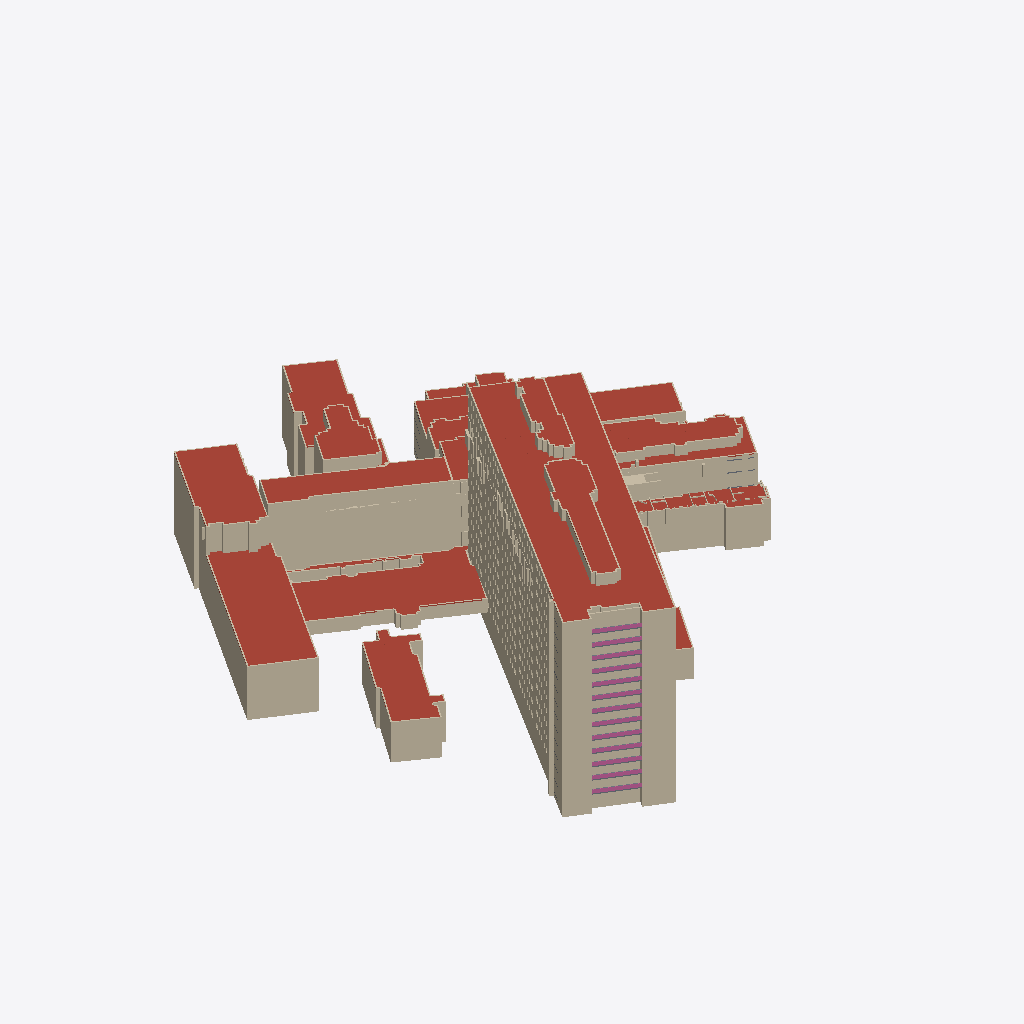
Isometric view of an IFC building model (IFC-SPF (STEP), schema IFC4, length unit metre), seen from the south-west, elements coloured by IFC class (only those large enough to see are counted): 254 walls (beige), 120 roofs (red-brown), 13 railings (pink), 13 slabs (grey).
Extent 150.4 m × 159.9 m × 58.4 m (x, y, z). Storeys (39): Hele bygget at 15.53 m; Hele bygget at 15.74 m; 1. etasje at 16.40 m; Hele bygget at 16.88 m; Hele bygget at 19.91 m; 2. etasje at 20.24 m; 2. etasje at 20.24 m; 2. etasje at 20.28 m; Hele bygget at 22.53 m; Hele bygget at 22.53 m; Hele bygget at 23.38 m; 3. etasje at 23.54 m; 3. etasje at 23.54 m; 3. etasje at 23.54 m; Hele bygget at 23.54 m; 3. etasje at 24.24 m. Elements (10322): 6882 IfcWall, 1975 IfcWindow, 1432 IfcSlab, 20 IfcColumn, 13 IfcRailing.

HEADER;
FILE_DESCRIPTION(('ViewDefinition [CoordinationView]'),'2;1');
FILE_NAME('','2026-10-28T18:27:02',(''),(''),'IfcOpenShell 0.9.0post1+b5e509b','IfcOpenShell 0.9.0post1+b5e509b','');
FILE_SCHEMA(('IFC4'));
ENDSEC;
DATA;
#1=IFCPROJECT('3qlQOtdwXKARWQZVRVmIng',$,'Gamle Drammen sykehus',$,$,$,$,(#10),#5);
#14=IFCSITE('11mSKwwmDRxADERW87AjM$',$,'Dronninggata 28, Drammen',$,$,#23,$,$,$,$,$,$,$,$);
#24=IFCBUILDING('2AY4HH5zXILxWtK6cOPr5b',$,'Sentralblokka',$,$,#33,$,$,$,$,$,$);
#130292=IFCBUILDING('23wENKJG9UFQfrQ2USF1oL',$,'Sentralblokka, sidebygg',$,$,#130300,$,$,$,$,$,$);
#131977=IFCBUILDING('3e3lFEUcDRmRGPnfUc9i43',$,'Kirurgisk poliklinikk',$,$,#131985,$,$,$,$,$,$);
#134110=IFCBUILDING('37Slr3DInVPxizlYc_hA$a',$,'Midtfløy',$,$,#134118,$,$,$,$,$,$);
#136115=IFCBUILDING('0m2bEkoaXGXR16f4hvaJ6u',$,'Vestfløy',$,$,#136123,$,$,$,$,$,$);
#137244=IFCBUILDING('28MlKPf_zOG8yuEF3ZNeGZ',$,'Venstre nordfløy',$,$,#137252,$,$,$,$,$,$);
#139211=IFCBUILDING('2AlfJ$YOHQSPeDdikCXcO_',$,'MR-bygget',$,$,#139219,$,$,$,$,$,$);
#139792=IFCBUILDING('3XsQay189QWgUdBkDrX$1o',$,'Østre nordfløy',$,$,#139800,$,$,$,$,$,$);
#148274=IFCBUILDING('11spOmNNvT1xpC4awzNkXy',$,'Østfløy',$,$,#148282,$,$,$,$,$,$);
#162722=IFCBUILDING('1B2Z1muyDJevztNhBw2sc2',$,'Bygg ved Dronninggata (fyrhus/tøysentral?)',$,$,#162730,$,$,$,$,$,$);
#163591=IFCBUILDING('2k0MES9JfPUOljnrP$F6XQ',$,'Trappehus nordøst',$,$,#163599,$,$,$,$,$,$);
#164784=IFCBUILDING('0bXRmDvrDN$vAPHya1sxFX',$,'Operasjonsmodulen',$,$,#164792,$,$,$,$,$,$);
#166131=IFCBUILDING('0jJBs7EMTM6hr2QPlWlKqR',$,'Bod ved Tybrings gate',$,$,#166139,$,$,$,$,$,$);
#43=IFCBUILDINGSTOREY('1GQ$BtDF9O9foZzcGq3$qG',$,'1. etasje',$,$,#159,$,$,$,16.4);
#47=IFCBUILDINGSTOREY('1ORGupwSnRFAgx6ToKGKH7',$,'2. etasje',$,$,#164,$,$,$,20.28);
#51=IFCBUILDINGSTOREY('2iWvZ3U2nI7OS_IBiNOb1v',$,'3. etasje',$,$,#169,$,$,$,24.24);
#55=IFCBUILDINGSTOREY('383C6OvDHSowmHeblCRBZ9',$,'4. etasje',$,$,#109,$,$,$,28.01);
#59=IFCBUILDINGSTOREY('21Z0yr6xTHVAHe9W7zuOlO',$,'5. etasje',$,$,#119,$,$,$,31.77);
#63=IFCBUILDINGSTOREY('2g0$CHVizJmRmJxpUaZS18',$,'6. etasje',$,$,#134,$,$,$,35.53);
#67=IFCBUILDINGSTOREY('09S5_T59PGluRV04cOME_q',$,'7. etasje',$,$,#144,$,$,$,39.3);
#71=IFCBUILDINGSTOREY('3JO4V7VGzNmumFtMJiTkuk',$,'8. etasje',$,$,#149,$,$,$,43.06);
#75=IFCBUILDINGSTOREY('2X0Zrcet9Pme3GrQ7PmtX8',$,'9. etasje',$,$,#104,$,$,$,46.82);
#79=IFCBUILDINGSTOREY('2RigykoybKOh2L26lxGQle',$,'10. etasje',$,$,#154,$,$,$,50.58);
#83=IFCBUILDINGSTOREY('0ybGbB5FvQPfFTnuX$ij3D',$,'11. etasje',$,$,#129,$,$,$,54.35);
#87=IFCBUILDINGSTOREY('2j38UG_d9GjQYckhCAbDvG',$,'12. etasje',$,$,#114,$,$,$,58.11);
#91=IFCBUILDINGSTOREY('3eGiP88HzIiwr9Cmbj3EdX',$,'13. etasje',$,$,#124,$,$,$,61.87);
#95=IFCBUILDINGSTOREY('2HiwQfaxfPp8HoJ3FWf0gR',$,'14. etasje',$,$,#139,$,$,$,65.64);
#130307=IFCBUILDINGSTOREY('2v_qzoF5LJrwzsJm_x2auZ',$,'Hele bygget',$,$,#130316,$,$,$,15.53);
#131993=IFCBUILDINGSTOREY('3dl$dQmvPMgO8GIkDmB9xf',$,'Hele bygget',$,$,#132002,$,$,$,19.91);
#134128=IFCBUILDINGSTOREY('0yqdLejUDNrvFsS15SWg6Z',$,'2. etasje',$,$,#134182,$,$,$,20.24);
#134132=IFCBUILDINGSTOREY('3xKMPIwGPPuOcVXuDzf8gW',$,'3. etasje',$,$,#134157,$,$,$,23.54);
#134136=IFCBUILDINGSTOREY('0lEX0nbe9RPOnrkSIIhJjR',$,'4. etasje',$,$,#134162,$,$,$,27.76);
#134140=IFCBUILDINGSTOREY('0xrqipehPNSQIqtiZ8ElRt',$,'5. etasje',$,$,#134167,$,$,$,32.02);
#134144=IFCBUILDINGSTOREY('2URPnn$aHS1g9Oeh5CCqcV',$,'6. etasje',$,$,#134172,$,$,$,35.44);
#134148=IFCBUILDINGSTOREY('0j0xnUl65P2O0MWeLhDlkR',$,'7. etasje',$,$,#134177,$,$,$,39.11);
#136132=IFCBUILDINGSTOREY('1Zn9bgy95L7galoPwp_FZQ',$,'Hele bygget',$,$,#136141,$,$,$,16.88);
#137259=IFCBUILDINGSTOREY('0gN8gkFB9OoRYigFQ2KfKz',$,'Hele bygget',$,$,#137268,$,$,$,22.53);
#139226=IFCBUILDINGSTOREY('12_95M3EHOJAB$ZSUXe0tA',$,'Hele bygget',$,$,#139235,$,$,$,22.53);
#139808=IFCBUILDINGSTOREY('0HN3qAaZTSIflrdwczXh1R',$,'3. etasje',$,$,#139838,$,$,$,23.54);
#139812=IFCBUILDINGSTOREY('3w5oLq8EzJlOC$5ViTI_Sm',$,'4. etasje',$,$,#139843,$,$,$,27.76);
#139816=IFCBUILDINGSTOREY('0SFUJWSKnNF9P15nuUxiKS',$,'5. etasje',$,$,#139848,$,$,$,32.02);
#139820=IFCBUILDINGSTOREY('1H$zunUF5S88pcqAbEKjX0',$,'6. etasje',$,$,#139853,$,$,$,35.52);
#139824=IFCBUILDINGSTOREY('2unMjR6C1UUObTauHARa$G',$,'7. etasje',$,$,#139833,$,$,$,38.38);
#148292=IFCBUILDINGSTOREY('1Af_X1765ORxECYBuk4rwQ',$,'2. etasje',$,$,#148317,$,$,$,20.24);
#148296=IFCBUILDINGSTOREY('3XMPO6nRDP4RlCmjGPINPM',$,'3. etasje',$,$,#148322,$,$,$,23.54);
#148300=IFCBUILDINGSTOREY('3yY03xVYTIHOSttVw_7iJc',$,'4. etasje',$,$,#148327,$,$,$,27.76);
#148304=IFCBUILDINGSTOREY('3xScmYbavIP8L$YPO4QSE_',$,'5. etasje',$,$,#148332,$,$,$,32.02);
#148308=IFCBUILDINGSTOREY('2d285vsuLO7PRjzw67RGus',$,'6. etasje',$,$,#148337,$,$,$,35.52);
#162737=IFCBUILDINGSTOREY('2H8TCMjg1VcR9G0IESHIXI',$,'Hele bygget',$,$,#162746,$,$,$,15.74);
#163606=IFCBUILDINGSTOREY('31ohnJj3DL9PJysr6jT4Ml',$,'Hele bygget',$,$,#163615,$,$,$,23.54);
#164801=IFCBUILDINGSTOREY('2kJTao8EbOU9BrRU9c5bGy',$,'5. etasje',$,$,#164810,$,$,$,32.02);
#166145=IFCBUILDINGSTOREY('0Ta5Y3ssHQIP5p2EHNFMFn',$,'Hele bygget',$,$,#166154,$,$,$,23.38);
#6224=IFCSLAB('2YCsW0Y0LPFRCM1QuQXdfB',$,'Tak',$,$,#129631,#6239,$,.ROOF.);
#136542=IFCSLAB('1pPlvXM11MjBmydUAUnLy1',$,'Tak',$,$,#137233,#136557,$,.ROOF.);
#132867=IFCSLAB('0VHOU0$jrVYAWp3PYReErI',$,'Tak',$,$,#133784,#132882,$,.ROOF.);
#136350=IFCWALL('0HCzwz19DVsPEoYQI$g70v',$,'Yttervegg',$,$,#137128,#136365,$,.SOLIDWALL.);
#130797=IFCWALL('05jZ0LNYfQPvh0ydXCyVPh',$,'Yttervegg',$,$,#131931,#130812,$,.SOLIDWALL.);
#15134=IFCSLAB('0rebO8gn5JSQJG$GO2pxSV',$,'Tak',$,$,#128061,#15149,$,.ROOF.);
#135193=IFCSLAB('1RORMQa3THv9Vy9T4Ynd1S',$,'Tak',$,$,#136099,#135208,$,.ROOF.);
#136696=IFCSLAB('0y9HUB2TLVWukg06IEXqIK',$,'Tak',$,$,#137078,#136711,$,.ROOF.);
#164961=IFCSLAB('2dEJNugjXKqe50ZhDCLJXO',$,'Tak',$,$,#166030,#164976,$,.ROOF.);
#136302=IFCWALL('04Zt$LajrTpxZ2XsUh0zJS',$,'Yttervegg',$,$,#137063,#136317,$,.SOLIDWALL.);
#134743=IFCWALL('1FegJ1_7nVF8Qzg9nSzBNY',$,'Yttervegg',$,$,#136079,#134758,$,.SOLIDWALL.);
#20084=IFCSLAB('3LYKpArtjUJOPIGHdhMBZv',$,'Tak',$,$,#128971,#20099,$,.ROOF.);
#134695=IFCWALL('3E6iryQ5bVgfQkZKBXBjSE',$,'Yttervegg',$,$,#135921,#134710,$,.SOLIDWALL.);
#162907=IFCWALL('07x0_NkIvVluFgmE25JzpF',$,'Yttervegg',$,$,#163495,#162922,$,.SOLIDWALL.);
#134679=IFCWALL('0HknbSM_TPMxybIY$Z0bDm',$,'Yttervegg',$,$,#135850,#134694,$,.SOLIDWALL.);
#136718=IFCSLAB('3GoaCCKGTRrRFoXrBFgpFE',$,'Tak',$,$,#137118,#136733,$,.ROOF.);
#163155=IFCSLAB('3f8sFVWY9PeAF$H2eJ7Dx5',$,'Tak',$,$,#163485,#163170,$,.ROOF.);
#138105=IFCSLAB('3IiP4ZHhvKKPGFN331oVwX',$,'Tak',$,$,#138955,#138120,$,.ROOF.);
#136334=IFCWALL('0I$ccZ6tjP1wxAaqzrr8mn',$,'Yttervegg',$,$,#137108,#136349,$,.SOLIDWALL.);
#134711=IFCWALL('1SdiWkTBjIwxKlVe_NoUjx',$,'Yttervegg',$,$,#135962,#134726,$,.SOLIDWALL.);
#130733=IFCWALL('3wAE$ouxLIChxM$D6_iOqy',$,'Yttervegg',$,$,#131791,#130748,$,.SOLIDWALL.);
#1962=IFCWALL('0npIM948vUO86ns4NqnBFq',$,'Yttervegg',$,$,#129201,#1977,$,.SOLIDWALL.);
#149554=IFCWALL('2AlqNoPzXIjuljyMRno7mX',$,'Yttervegg',$,$,#161414,#149569,$,.SOLIDWALL.);
#135061=IFCSLAB('1Fs7z6snHPfxxoz$CuTUk5',$,'Tak',$,$,#136049,#135076,$,.ROOF.);
#131133=IFCSLAB('23BSTL3FnK0uRFehg75wOO',$,'Tak',$,$,#131831,#131148,$,.ROOF.);
#149570=IFCWALL('0Ksf1lDHrUphgnBjR1SPtr',$,'Yttervegg',$,$,#161430,#149585,$,.SOLIDWALL.);
#16124=IFCSLAB('1xSQwV9hLSXePFS0H1B2I6',$,'Tak',$,$,#129081,#16139,$,.ROOF.);
#134727=IFCWALL('02bx31aXLTzhHigk_HMZCE',$,'Yttervegg',$,$,#136023,#134742,$,.SOLIDWALL.);
#1834=IFCWALL('3EdrxUvWfMr8PLaV25ycd8',$,'Yttervegg',$,$,#117208,#1849,$,.SOLIDWALL.);
#1882=IFCWALL('2wYUSM_NrNUhC4t5gq0RGR',$,'Yttervegg',$,$,#121296,#1897,$,.SOLIDWALL.);
#1946=IFCWALL('1gEA97_IbPyeDG8Pu64Z6z',$,'Yttervegg',$,$,#127125,#1961,$,.SOLIDWALL.);
#1802=IFCWALL('0DCgE9UbvNXOIm0X__ankO',$,'Yttervegg',$,$,#114566,#1817,$,.SOLIDWALL.);
#1850=IFCWALL('2z94dlGC1OefVg$Vr0c2t6',$,'Yttervegg',$,$,#118549,#1865,$,.SOLIDWALL.);
#1866=IFCWALL('1OVJdHjBbKSfyIyATjeSAy',$,'Yttervegg',$,$,#119920,#1881,$,.SOLIDWALL.);
#1786=IFCWALL('2bzmIAY8XMeOxjqlKTwCkr',$,'Yttervegg',$,$,#113305,#1801,$,.SOLIDWALL.);
#1818=IFCWALL('3gD8tGDYfHBBhAqXWd9NDl',$,'Yttervegg',$,$,#115877,#1833,$,.SOLIDWALL.);
#18764=IFCSLAB('3v0SFDgv5H59xhgEecWVLV',$,'Tak',$,$,#129796,#18779,$,.ROOF.);
#17114=IFCSLAB('3WeejT9arT3RDn15Np1qRJ',$,'Tak',$,$,#127991,#17129,$,.ROOF.);
#153862=IFCSLAB('1DIJcVsSnUvROKfVlOA8cy',$,'Tak',$,$,#162206,#153877,$,.ROOF.);
#1898=IFCWALL('04Ulgn0kTJRg5TFVUqhYSU',$,'Yttervegg',$,$,#122737,#1913,$,.SOLIDWALL.);
#21074=IFCSLAB('2gAM0IPUfHlPHJ88ztyX15',$,'Tak',$,$,#130226,#21089,$,.ROOF.);
#1770=IFCWALL('2JPXhNsJ1GbwjK2RgVC5FU',$,'Yttervegg',$,$,#112049,#1785,$,.SOLIDWALL.);
#132499=IFCWALL('2m4RQvelXVF9zMWekmEuve',$,'Yttervegg',$,$,#133814,#132514,$,.SOLIDWALL.);
#1754=IFCWALL('3n_gS2GLvObR4DxuPr2OS7',$,'Yttervegg',$,$,#111483,#1769,$,.SOLIDWALL.);
#14804=IFCSLAB('18O$akcbbU_vpYHuoCK8ha',$,'Tak',$,$,#130141,#14819,$,.ROOF.);
#4250=IFCWALL('1ZDuDQyXLNVu2xoho_fhU7',$,'Yttervegg',$,$,#129671,#4265,$,.SOLIDWALL.);
#132483=IFCWALL('1xk62kPRHKm8Lu9ccYeCgZ',$,'Yttervegg',$,$,#133769,#132498,$,.SOLIDWALL.);
#142342=IFCSLAB('2tB_yhHCPVWPuBV$4H47HS',$,'Tak',$,$,#147697,#142357,$,.ROOF.);
#136414=IFCWALL('216BwPrPPKK94YDUn8mf4C',$,'Yttervegg',$,$,#137228,#136429,$,.SOLIDWALL.);
#137637=IFCWALL('1eGmv7VvLQGf16Dz5n6IXQ',$,'Yttervegg',$,$,#139055,#137652,$,.SOLIDWALL.);
#138303=IFCSLAB('21lTfxpuTSFvMwBy1euw9E',$,'Tak',$,$,#139125,#138318,$,.ROOF.);
#132911=IFCSLAB('0O9feOoxHO1PruVtaGbkUt',$,'Tak',$,$,#133879,#132926,$,.ROOF.);
#153752=IFCSLAB('1Rp0e72yLSl9ugr15V9Emh',$,'Tak',$,$,#162016,#153767,$,.ROOF.);
#138347=IFCSLAB('12bSZ4HcPR$vhlc7L8VgZY',$,'Tak',$,$,#138920,#138362,$,.ROOF.);
#134647=IFCWALL('1dRIfDakHN0usWySZ6CMrq',$,'Yttervegg',$,$,#136059,#134662,$,.SOLIDWALL.);
#138149=IFCSLAB('2q8pZeGefIh9tIkMbpRpTu',$,'Tak',$,$,#139070,#138164,$,.ROOF.);
#162891=IFCWALL('1csROPkS1IRubL82BbAkp6',$,'Yttervegg',$,$,#163475,#162906,$,.SOLIDWALL.);
#19754=IFCSLAB('3m$UendIzKEh4dZ1Vbbisj',$,'Tak',$,$,#128606,#19769,$,.ROOF.);
#149586=IFCWALL('3sOBw4R21MrODehWKm3YOr',$,'Yttervegg',$,$,#161921,#149601,$,.SOLIDWALL.);
#163111=IFCSLAB('1KKcAxYB1LT9ouH7isLD0W',$,'Tak',$,$,#163575,#163126,$,.ROOF.);
#163177=IFCSLAB('0pVXfWRF9LeAtwJzJUnpt6',$,'Tak',$,$,#163505,#163192,$,.ROOF.);
#9194=IFCSLAB('2hAWAQVsLOHQnSQ6z5qaXn',$,'Tak',$,$,#128266,#9209,$,.ROOF.);
#136318=IFCWALL('119udSvy5VCwHFSJi58tAS',$,'Yttervegg',$,$,#137088,#136333,$,.SOLIDWALL.);
#143178=IFCSLAB('0GkR7T9G1HG9mVxcYfKKT1',$,'Tak',$,$,#148063,#143193,$,.ROOF.);
#134631=IFCWALL('2RRt16iRTNCgoCvWaIxmrG',$,'Yttervegg',$,$,#136013,#134646,$,.SOLIDWALL.);
#2442=IFCWALL('3FdmBjOOjP69AkTCuETA9x',$,'Yttervegg',$,$,#130076,#2457,$,.SOLIDWALL.);
#149730=IFCWALL('28naZEoWfNo9MxSbdSRvei',$,'Yttervegg',$,$,#162146,#149745,$,.SOLIDWALL.);
#132739=IFCWALL('10vcsVj3zVCBZOMLBjsOl5',$,'Yttervegg',$,$,#133779,#132754,$,.SOLIDWALL.);
#134599=IFCWALL('0d9gS4tR9VxAB7aqdPGn9F',$,'Yttervegg',$,$,#135901,#134614,$,.SOLIDWALL.);
#1930=IFCWALL('2BJLVojdbMtPKdfkXKMqSv',$,'Yttervegg',$,$,#125634,#1945,$,.SOLIDWALL.);
#137605=IFCWALL('0qZcRerjjN4wKWPDyJDXhq',$,'Yttervegg',$,$,#138980,#137620,$,.SOLIDWALL.);
#130637=IFCWALL('1ysiAG_qnGpPkTwxfkkQ7f',$,'Yttervegg',$,$,#131851,#130652,$,.SOLIDWALL.);
#134615=IFCWALL('0XqqQ34U9OJfgrfYJZfOOo',$,'Yttervegg',$,$,#135952,#134630,$,.SOLIDWALL.);
#162875=IFCWALL('1bY_TXV5HJffL67SJhA9wB',$,'Yttervegg',$,$,#163455,#162890,$,.SOLIDWALL.);
#132515=IFCWALL('1dl6lsPXrN$R$cbAHs2LYg',$,'Yttervegg',$,$,#133864,#132530,$,.SOLIDWALL.);
#2250=IFCWALL('2uXCGTX_LPLPezGjahlYka',$,'Yttervegg',$,$,#111979,#2265,$,.SOLIDWALL.);
#2234=IFCWALL('175VAafvjNwOMPoSeJJGZi',$,'Yttervegg',$,$,#111438,#2249,$,.SOLIDWALL.);
#2426=IFCWALL('0TuMZ6yhHJ8fL7yTKcT5rh',$,'Yttervegg',$,$,#127055,#2441,$,.SOLIDWALL.);
#2314=IFCWALL('2jNAO8pIjQZvuIPKvVIX4s',$,'Yttervegg',$,$,#117128,#2329,$,.SOLIDWALL.);
#2298=IFCWALL('2ATPO5ehbPTRLU64_Qnj6c',$,'Yttervegg',$,$,#115787,#2313,$,.SOLIDWALL.);
#2362=IFCWALL('1swWA7GhXOxP3yytzx705i',$,'Yttervegg',$,$,#121231,#2377,$,.SOLIDWALL.);
#151552=IFCSLAB('0_hOpNWf1Nvhn65JRJi0_q',$,'Tak',$,$,#162606,#151567,$,.ROOF.);
#2346=IFCWALL('0iexEwaPHTsfQd_lft3qBL',$,'Yttervegg',$,$,#119855,#2361,$,.SOLIDWALL.);
#2410=IFCWALL('1_9Pd5AQjMcxtY82Noy0pF',$,'Yttervegg',$,$,#125549,#2425,$,.SOLIDWALL.);
#2266=IFCWALL('1P9OOo0mHS6OuyoJkgxCUA',$,'Yttervegg',$,$,#113230,#2281,$,.SOLIDWALL.);
#2282=IFCWALL('334bL14jTGOv9VdOwYNwyC',$,'Yttervegg',$,$,#114486,#2297,$,.SOLIDWALL.);
#2330=IFCWALL('0qXQdqmWDLJfN3fJGmchiH',$,'Yttervegg',$,$,#118474,#2345,$,.SOLIDWALL.);
#2378=IFCWALL('0tJ67bGGnPP92wd8e$_POP',$,'Yttervegg',$,$,#122657,#2393,$,.SOLIDWALL.);
#2394=IFCWALL('0emEyn$pvNsPgf0NlIV$g9',$,'Yttervegg',$,$,#124078,#2409,$,.SOLIDWALL.);
#137573=IFCWALL('3035KcVpbO7h7PN6FPyF_T',$,'Yttervegg',$,$,#138895,#137588,$,.SOLIDWALL.);
#6554=IFCSLAB('3NJr94PWrP_hLArSOpIGKb',$,'Tak',$,$,#130096,#6569,$,.ROOF.);
#164891=IFCWALL('317trv2cTL4BNLl3$YljJc',$,'Yttervegg',$,$,#166115,#164906,$,.SOLIDWALL.);
#2682=IFCWALL('3TKctDpM5Gfha9BaI6eWOG',$,'Yttervegg',$,$,#130256,#2697,$,.SOLIDWALL.);
#163067=IFCSLAB('0rQTs6iEbIjfjPTKzGAPSz',$,'Tak',$,$,#163535,#163082,$,.ROOF.);
#136494=IFCWALL('0J83wMPCfH0wOJeu3mrKrj',$,'Yttervegg',$,$,#137158,#136509,$,.SOLIDWALL.);
#10514=IFCSLAB('2RihvPRSLNHetxairFy2Fl',$,'Tak',$,$,#129761,#10529,$,.ROOF.);
#4058=IFCWALL('0wubC_0ZPQORkBBmzfbXny',$,'Yttervegg',$,$,#112644,#4073,$,.SOLIDWALL.);
#152102=IFCSLAB('37ALxpodfJqO3ncE$Bwwps',$,'Tak',$,$,#162676,#152117,$,.ROOF.);
#394=IFCWALL('2zmqWlS5LLTOuv0c3ykwAa',$,'Yttervegg',$,$,#129826,#409,$,.SOLIDWALL.);
#130957=IFCSLAB('1ijfZeFsPQwflcfE4lxcNV',$,'Tak',$,$,#131721,#130972,$,.ROOF.);
#4042=IFCWALL('1lM9AFi9nJGQd_smVC29GI',$,'Yttervegg',$,$,#111688,#4057,$,.SOLIDWALL.);
#136630=IFCSLAB('2MdYK6z0nTYhU32FhzD8wn',$,'Tak',$,$,#137163,#136645,$,.ROOF.);
#4122=IFCWALL('1ShV4Q5mnO$BvadykGZEN2',$,'Yttervegg',$,$,#117868,#4137,$,.SOLIDWALL.);
#16784=IFCSLAB('0dfvdutuvOsBCUEcViBd5L',$,'Tak',$,$,#130086,#16799,$,.ROOF.);
#4234=IFCWALL('13yeINCO9OWB5VSWoPJIl3',$,'Yttervegg',$,$,#127885,#4249,$,.SOLIDWALL.);
#4074=IFCWALL('1ClKEVx55TK8j58wZIJWep',$,'Yttervegg',$,$,#113930,#4089,$,.SOLIDWALL.);
#4138=IFCWALL('2icA2fW1bGN8qKOG_LzZu9',$,'Yttervegg',$,$,#119214,#4153,$,.SOLIDWALL.);
#4186=IFCWALL('3lKzXns95IcADGc65Am6EU',$,'Yttervegg',$,$,#123477,#4201,$,.SOLIDWALL.);
#4090=IFCWALL('1R6$m2Pu1HxxwCgtdnI1Iv',$,'Yttervegg',$,$,#115206,#4105,$,.SOLIDWALL.);
#4202=IFCWALL('3P1tDtA8DIMBzGc2c5a5Kz',$,'Yttervegg',$,$,#124898,#4217,$,.SOLIDWALL.);
#1738=IFCWALL('0tRorhujPG0xA$YPwqWTsU',$,'Yttervegg',$,$,#111453,#1753,$,.SOLIDWALL.);
#2490=IFCWALL('1qOMgqe3DQSukz5sfPcGf2',$,'Yttervegg',$,$,#112569,#2505,$,.SOLIDWALL.);
#4154=IFCWALL('0G_MfJdoLRT9iGWYf6kv3k',$,'Yttervegg',$,$,#120605,#4169,$,.SOLIDWALL.);
#4170=IFCWALL('22spkq6VXIlQ9eLrHN0h04',$,'Yttervegg',$,$,#122016,#4185,$,.SOLIDWALL.);
#4106=IFCWALL('0J66T$kdHGzge5RMuG6sOU',$,'Yttervegg',$,$,#116532,#4121,$,.SOLIDWALL.);
#4218=IFCWALL('3f6MFf935GOwYDZgy$DoW9',$,'Yttervegg',$,$,#126384,#4233,$,.SOLIDWALL.);
#137589=IFCWALL('3IgwQ06iTIDRAoVFEGdZK1',$,'Yttervegg',$,$,#138935,#137604,$,.SOLIDWALL.);
#134583=IFCWALL('0Snb4comHJixQrKUtznFx1',$,'Yttervegg',$,$,#135830,#134598,$,.SOLIDWALL.);
#1914=IFCWALL('26d0188K5TjBDUP4Y$ScBg',$,'Yttervegg',$,$,#124153,#1929,$,.SOLIDWALL.);
#2474=IFCWALL('12iDJuw8zLEwkoPomZnKom',$,'Yttervegg',$,$,#111633,#2489,$,.SOLIDWALL.);
#1098=IFCWALL('0LOi8fcVLHBuOWfRc$BUTO',$,'Yttervegg',$,$,#128341,#1113,$,.SOLIDWALL.);
#136462=IFCWALL('1RHKGD8U5VfO0W_zBhCIRp',$,'Yttervegg',$,$,#137113,#136477,$,.SOLIDWALL.);
#142452=IFCSLAB('00NNnV5mrKkvNTfPZ2ZCjT',$,'Tak',$,$,#147687,#142467,$,.ROOF.);
#138413=IFCSLAB('0knXay9YbIFvR_8PuOVAJJ',$,'Tak',$,$,#139080,#138428,$,.ROOF.);
#2554=IFCWALL('2$cZfbE8HOzhKr8HUDqgKW',$,'Yttervegg',$,$,#117778,#2569,$,.SOLIDWALL.);
#2666=IFCWALL('0YIM__mALNsPRSm5jSVD6v',$,'Yttervegg',$,$,#127810,#2681,$,.SOLIDWALL.);
#2506=IFCWALL('2kU4vl_0POxxm71mVZfx6B',$,'Yttervegg',$,$,#113840,#2521,$,.SOLIDWALL.);
#2570=IFCWALL('000mBdh$nHp9VMVonbj_Pm',$,'Yttervegg',$,$,#119134,#2585,$,.SOLIDWALL.);
#2618=IFCWALL('1x7aYJW41QrgtnMNGZgzyb',$,'Yttervegg',$,$,#123382,#2633,$,.SOLIDWALL.);
#2522=IFCWALL('0BB8s_GuzO4BJyyI_ol8oX',$,'Yttervegg',$,$,#115121,#2537,$,.SOLIDWALL.);
#2634=IFCWALL('3TBQKxJ7HG6PLTENQrfyF$',$,'Yttervegg',$,$,#124818,#2649,$,.SOLIDWALL.);
#2538=IFCWALL('04DSLkiQLM486Ry1BuTeEI',$,'Yttervegg',$,$,#116442,#2553,$,.SOLIDWALL.);
#2586=IFCWALL('2q7DTSkmjJPAF2oEic$Nx3',$,'Yttervegg',$,$,#120525,#2601,$,.SOLIDWALL.);
#2602=IFCWALL('2mHL2j0KvReRFNSnnCJ73t',$,'Yttervegg',$,$,#121941,#2617,$,.SOLIDWALL.);
#2650=IFCWALL('3_ndJjxrbPquwnmxX_4rW2',$,'Yttervegg',$,$,#126294,#2665,$,.SOLIDWALL.);
#138193=IFCSLAB('1rjju_Xb1Jo9JQks_f_i8L',$,'Tak',$,$,#139170,#138208,$,.ROOF.);
#153642=IFCSLAB('0SLqGwiBLRK9t5epaZPzZx',$,'Tak',$,$,#162681,#153657,$,.ROOF.);
#12164=IFCSLAB('2zUXJXAqHLOgoK6jZ6SXdz',$,'Tak',$,$,#129176,#12179,$,.ROOF.);
#14144=IFCSLAB('1toMYD3TzQgRnH37RNydsu',$,'Tak',$,$,#129141,#14159,$,.ROOF.);
#153972=IFCSLAB('0bSyYkoP1PMvgiKZGKP1fA',$,'Tak',$,$,#162401,#153987,$,.ROOF.);
#164102=IFCSLAB('2IljWR2M1HkuM46j_EGU84',$,'Tak',$,$,#164733,#164117,$,.ROOF.);
#12824=IFCSLAB('3VubNkcgXJfv0UeRqnsIpe',$,'Tak',$,$,#130196,#12839,$,.ROOF.);
#149746=IFCWALL('2nT8xidsDT_AT7WF$zgIc9',$,'Yttervegg',$,$,#162176,#149761,$,.SOLIDWALL.);
#234022=IFCWALL('1T92bsd$jO393Rj0eOVZ2q',$,'Innervegg',$,$,#311865,#234037,$,$);
#144630=IFCSLAB('1OZ0xjB4zJpAR$ym1ek0i3',$,'Tak',$,$,#148008,#144645,$,.ROOF.);
#149698=IFCWALL('1qCp5rbifPhBUV69dL1TPZ',$,'Yttervegg',$,$,#162086,#149713,$,.SOLIDWALL.);
#164278=IFCSLAB('1kRxBmChzIPw5F96XttIKv',$,'Tak',$,$,#164613,#164293,$,.ROOF.);
#163089=IFCSLAB('1TR4YkePLIrRlqXtl_uU6C',$,'Tak',$,$,#163555,#163104,$,.ROOF.);
#4026=IFCWALL('3ojfgbotHJshmPsUcgGM86',$,'Yttervegg',$,$,#111668,#4041,$,.SOLIDWALL.);
#138061=IFCSLAB('1tefaitIbITek9VM0PxfvU',$,'Tak',$,$,#139165,#138076,$,.ROOF.);
#132977=IFCSLAB('18zQhQ71jMmvfRePKxHqhJ',$,'Tak',$,$,#134069,#132992,$,.ROOF.);
#136382=IFCWALL('2hjAVLyd1L9REpb7FSfi_E',$,'Yttervegg',$,$,#137178,#136397,$,.SOLIDWALL.);
#132723=IFCWALL('1oBKyTskvKlwHSJCIWJZNB',$,'Yttervegg',$,$,#134099,#132738,$,.SOLIDWALL.);
#3226=IFCWALL('3D9mUSgjjOGuADKbK8dGFc',$,'Yttervegg',$,$,#128446,#3241,$,.SOLIDWALL.);
ENDSEC;
